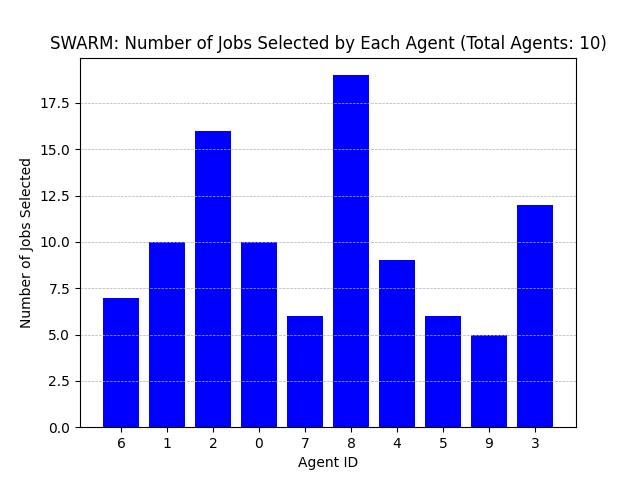

Source data for this figure (header and first rows):
Agent ID, Number of Jobs Selected
6, 7
1, 10
2, 16
0, 10
7, 6
8, 19
4, 9
5, 6
9, 5
3, 12
